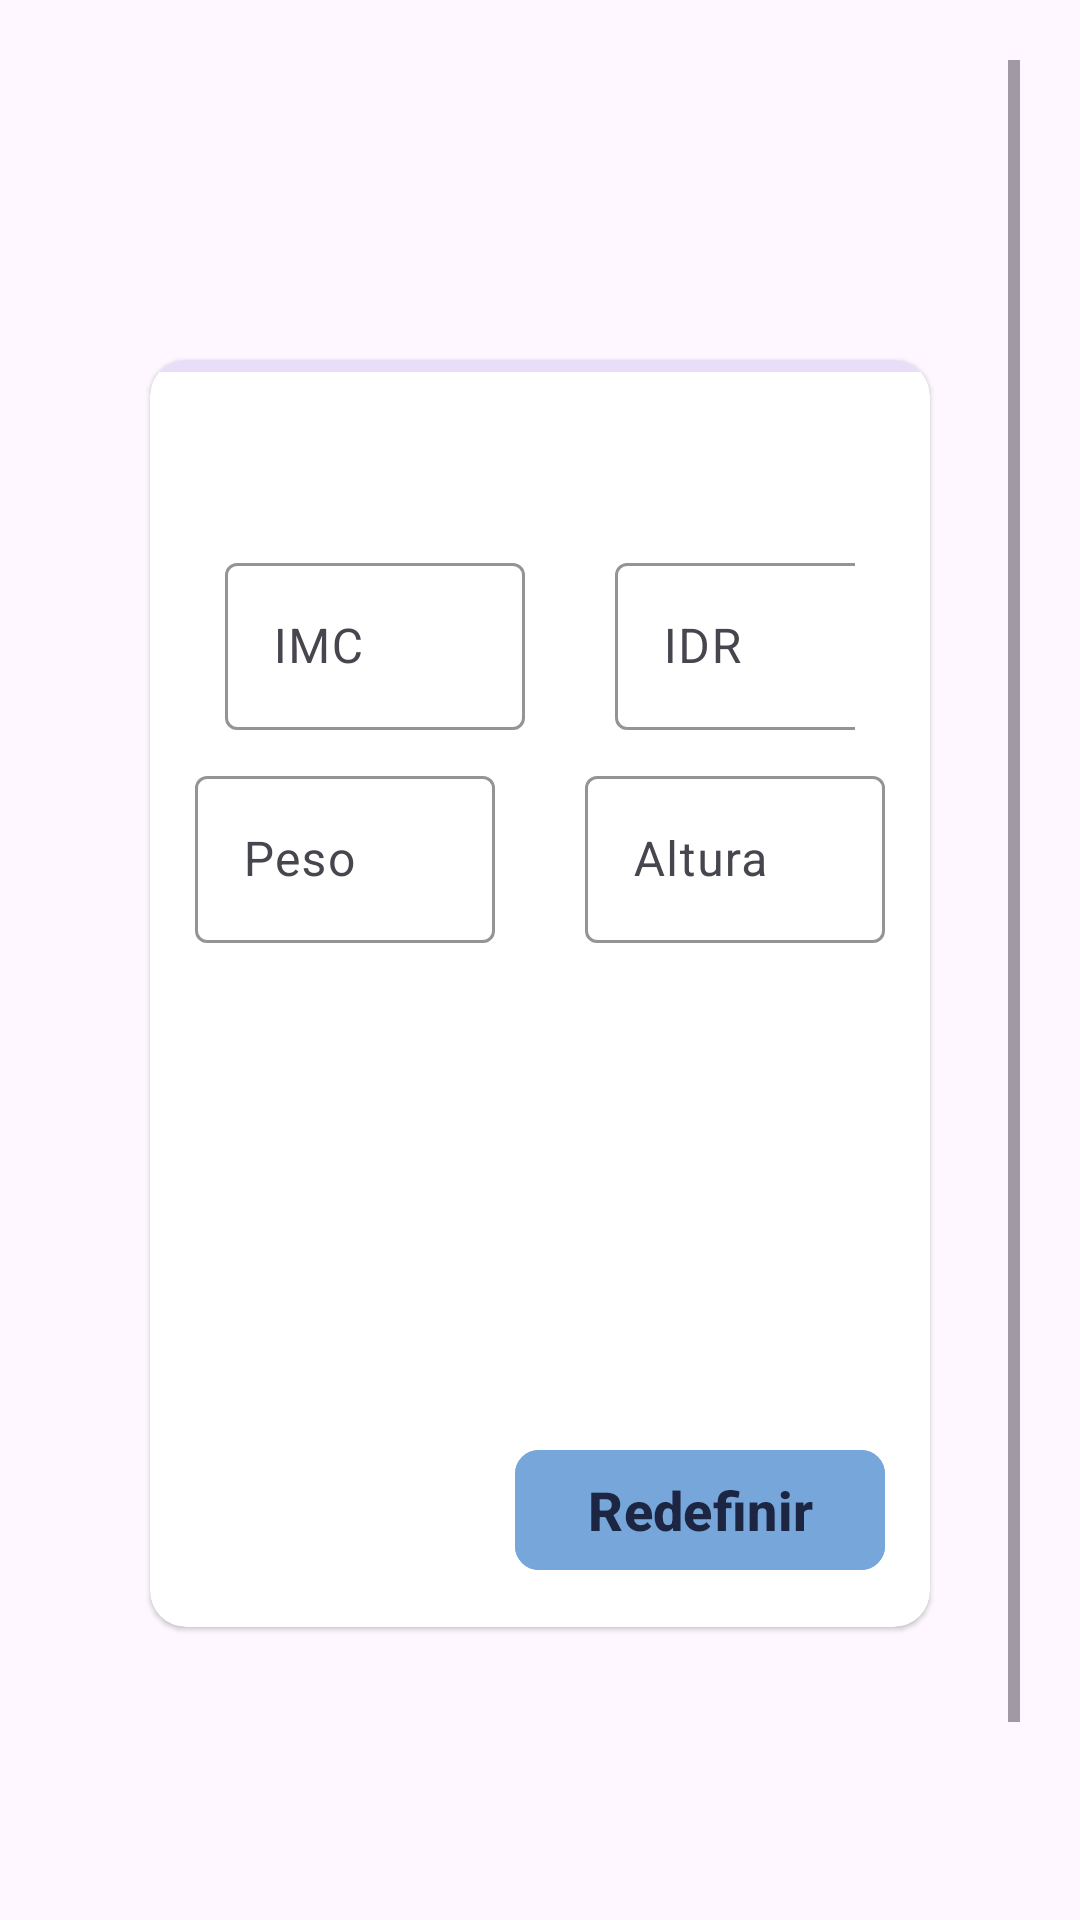

Here is an Android app screen rendered from its layout file. Give the layout XML and the strings, colors and styles it references.
<!-- AndroidManifest.xml: application theme Theme.BodyApp -->
<!-- res/layout/fragment_user.xml -->
<?xml version="1.0" encoding="utf-8"?>
<RelativeLayout xmlns:android="http://schemas.android.com/apk/res/android"
    xmlns:tools="http://schemas.android.com/tools"
    android:layout_width="match_parent"
    android:layout_height="match_parent"
    xmlns:app="http://schemas.android.com/apk/res-auto"
    tools:context=".view.home.body.UserFragment"
    android:padding="20dp">

    <ScrollView
        android:layout_width="match_parent"
        android:layout_height="match_parent">

        <RelativeLayout
            android:layout_width="match_parent"
            android:layout_height="650dp">

            <com.google.android.material.card.MaterialCardView
                android:id="@+id/card"
                style="@style/Widget.Material3.CardView.Elevated"
                android:layout_width="match_parent"
                android:layout_height="wrap_content"
                android:layout_marginHorizontal="30dp"
                android:layout_marginTop="100dp"
                android:backgroundTint="@color/design_default_color_on_primary">

                <com.google.android.material.progressindicator.LinearProgressIndicator
                    android:id="@+id/user_progress_data"
                    android:layout_width="match_parent"
                    android:layout_height="wrap_content"
                    android:indeterminate="true"
                    app:trackCornerRadius="100dp"
                    app:indicatorColor="@color/mainPrimary" />

                <RelativeLayout
                    android:layout_width="match_parent"
                    android:layout_height="match_parent"
                    android:padding="15dp">

                    <com.google.android.material.textview.MaterialTextView
                        android:id="@+id/lbl_presentation"
                        android:layout_width="wrap_content"
                        android:layout_height="wrap_content"
                        android:fontFamily="@font/acme"
                        android:textSize="28dp" />

                    <androidx.appcompat.widget.LinearLayoutCompat
                        android:id="@+id/body_calc"
                        android:layout_below="@id/lbl_presentation"
                        android:padding="10dp"
                        android:layout_width="wrap_content"
                        android:layout_height="wrap_content"
                        android:layout_centerHorizontal="true">

                        <com.google.android.material.textfield.TextInputLayout
                            android:id="@+id/user_IMC"
                            style="@style/Widget.Material3.TextInputLayout.OutlinedBox"
                            android:layout_width="wrap_content"
                            android:layout_height="wrap_content"
                            app:boxStrokeColor="@color/mainSecond"
                            android:hint="@string/imc_hint"
                            android:layout_marginRight="30dp">

                            <com.google.android.material.textfield.TextInputEditText
                                android:id="@+id/user_imc_txt"
                                android:layout_width="100dp"
                                android:layout_height="wrap_content"
                                android:focusable="false"
                                android:inputType="numberDecimal" />

                        </com.google.android.material.textfield.TextInputLayout>

                        <com.google.android.material.textfield.TextInputLayout
                            android:layout_toRightOf="@id/user_weight"
                            android:id="@+id/user_IDR"
                            style="@style/Widget.Material3.TextInputLayout.OutlinedBox"
                            android:layout_width="wrap_content"
                            android:layout_height="wrap_content"
                            app:boxStrokeColor="@color/mainSecond"
                            android:hint="@string/idr_hint">

                            <com.google.android.material.textfield.TextInputEditText
                                android:id="@+id/user_idr_txt"
                                android:layout_width="100dp"
                                android:layout_height="wrap_content"
                                android:focusable="false"
                                android:inputType="none" />

                        </com.google.android.material.textfield.TextInputLayout>

                    </androidx.appcompat.widget.LinearLayoutCompat>

                    <androidx.appcompat.widget.LinearLayoutCompat
                        android:id="@+id/body_layout"
                        android:layout_below="@id/body_calc"
                        android:layout_width="wrap_content"
                        android:layout_height="wrap_content"
                        android:layout_centerHorizontal="true">

                        <com.google.android.material.textfield.TextInputLayout
                            android:id="@+id/user_weight"
                            style="@style/Widget.Material3.TextInputLayout.OutlinedBox"
                            android:layout_width="wrap_content"
                            android:layout_height="wrap_content"
                            app:boxStrokeColor="@color/mainSecond"
                            android:hint="@string/weight_hint"
                            android:layout_marginRight="30dp">

                            <com.google.android.material.textfield.TextInputEditText
                                android:id="@+id/user_weight_txt"
                                android:layout_width="100dp"
                                android:layout_height="wrap_content" />

                        </com.google.android.material.textfield.TextInputLayout>

                        <com.google.android.material.textfield.TextInputLayout
                            android:layout_toRightOf="@id/user_weight"
                            android:id="@+id/user_height"
                            style="@style/Widget.Material3.TextInputLayout.OutlinedBox"
                            android:layout_width="wrap_content"
                            android:layout_height="wrap_content"
                            app:boxStrokeColor="@color/mainSecond"
                            android:hint="@string/height_hint">

                            <com.google.android.material.textfield.TextInputEditText
                                android:id="@+id/user_height_txt"
                                android:layout_width="100dp"
                                android:layout_height="wrap_content" />

                        </com.google.android.material.textfield.TextInputLayout>

                    </androidx.appcompat.widget.LinearLayoutCompat>

                    <androidx.appcompat.widget.LinearLayoutCompat
                        android:id="@+id/spinnerLayout"
                        android:layout_width="wrap_content"
                        android:layout_height="wrap_content"
                        android:layout_below="@id/body_layout"
                        android:orientation="vertical"
                        android:layout_centerHorizontal="true"
                        android:layout_marginTop="15dp">

                        <Spinner
                            android:id="@+id/goalDropdownMenu"
                            android:layout_below="@id/body_layout"
                            android:layout_width="200dp"
                            android:layout_height="50dp"
                            android:background="@null"
                            android:autofillHints="uai" />

                        <Spinner
                            android:layout_below="@id/goalDropdownMenu"
                            android:id="@+id/dietDropdownMenu"
                            android:layout_width="match_parent"
                            android:layout_height="50dp"
                            android:background="@null"
                            android:autofillHints="uai" />

                        <Spinner
                            android:layout_below="@id/dietDropdownMenu"
                            android:id="@+id/actLevelDropdownMenu"
                            android:layout_width="match_parent"
                            android:layout_height="50dp"
                            android:background="@null"
                            android:autofillHints="uai" />

                    </androidx.appcompat.widget.LinearLayoutCompat>


                    <com.google.android.material.button.MaterialButton
                        android:id="@+id/btn_reset_data"
                        android:layout_width="wrap_content"
                        android:layout_height="wrap_content"
                        android:layout_below="@id/spinnerLayout"
                        android:backgroundTint="@color/mainAccent"
                        app:cornerRadius="8dp"
                        android:text="@string/reset_button_text"
                        android:textColor="@color/mainText"
                        android:textSize="18sp"
                        android:textStyle="bold"
                        android:layout_alignParentRight="true" />


                </RelativeLayout>
            </com.google.android.material.card.MaterialCardView>

            <RelativeLayout
                android:id="@+id/btn_layout"
                android:layout_below="@id/card"
                android:layout_width="match_parent"
                android:layout_height="match_parent"
                android:layout_alignParentBottom="true"
                android:layout_alignStart="@id/card"
                android:layout_alignEnd="@id/card">

                <com.google.android.material.button.MaterialButton
                    android:id="@+id/btn_save"
                    android:layout_width="wrap_content"
                    android:layout_height="wrap_content"
                    android:backgroundTint="#556B2F"
                    android:text="@string/save_button_text"
                    android:textSize="21sp"
                    android:textStyle="bold"
                    android:textColor="@color/mainBackground"
                    android:fontFamily="@font/acme"
                    app:cornerRadius="8dp"
                    android:layout_alignParentLeft="true" />

                <com.google.android.material.button.MaterialButton
                    android:id="@+id/btn_logout"
                    android:layout_width="wrap_content"
                    android:layout_height="wrap_content"
                    android:backgroundTint="#b23"
                    android:text="@string/logout_button_text"
                    android:textSize="18sp"
                    android:textStyle="bold"
                    android:textColor="@color/mainBackground"
                    android:fontFamily="@font/acme"
                    app:cornerRadius="8dp"
                    android:layout_alignParentBottom="true"
                    android:layout_alignParentRight="true" />

            </RelativeLayout>

        </RelativeLayout>

    </ScrollView>

</RelativeLayout>
<!-- resources referenced by this layout -->
<resources>
  <color name="mainAccent">#76a6da</color>
  <color name="mainBackground">#ffffe5</color>
  <color name="mainPrimary">#ff8629</color>
  <color name="mainSecond">#d1bdff</color>
  <color name="mainText">#1c2541</color>
  <string name="height_hint">Altura</string>
  <string name="idr_hint">IDR</string>
  <string name="imc_hint">IMC</string>
  <string name="logout_button_text">Logout</string>
  <string name="reset_button_text">Redefinir</string>
  <string name="save_button_text">Salvar</string>
  <string name="weight_hint">Peso</string>
  <style name="Theme.BodyApp" parent="Theme.Material3.Light.NoActionBar">
          
          <item name="colorPrimary">@color/purple_500</item>
          <item name="colorPrimaryVariant">@color/purple_700</item>
          <item name="colorOnPrimary">@color/white</item>
          
          <item name="colorSecondary">@color/teal_200</item>
          <item name="colorSecondaryVariant">@color/teal_700</item>
          <item name="colorOnSecondary">@color/black</item>
          
          <item name="android:statusBarColor">@color/mainBackground</item>
          <item name="android:windowLightStatusBar">true</item>
          
          <item name="android:windowIsTranslucent">true</item>
  
  
  
          <item name="android:windowContentTransitions">true</item>
      </style>
  <color name="purple_500">#FF6200EE</color>
  <color name="purple_700">#FF3700B3</color>
  <color name="white">#FFFFFFFF</color>
  <color name="teal_200">#FF03DAC5</color>
  <color name="teal_700">#FF018786</color>
  <color name="black">#FF000000</color>
</resources>
